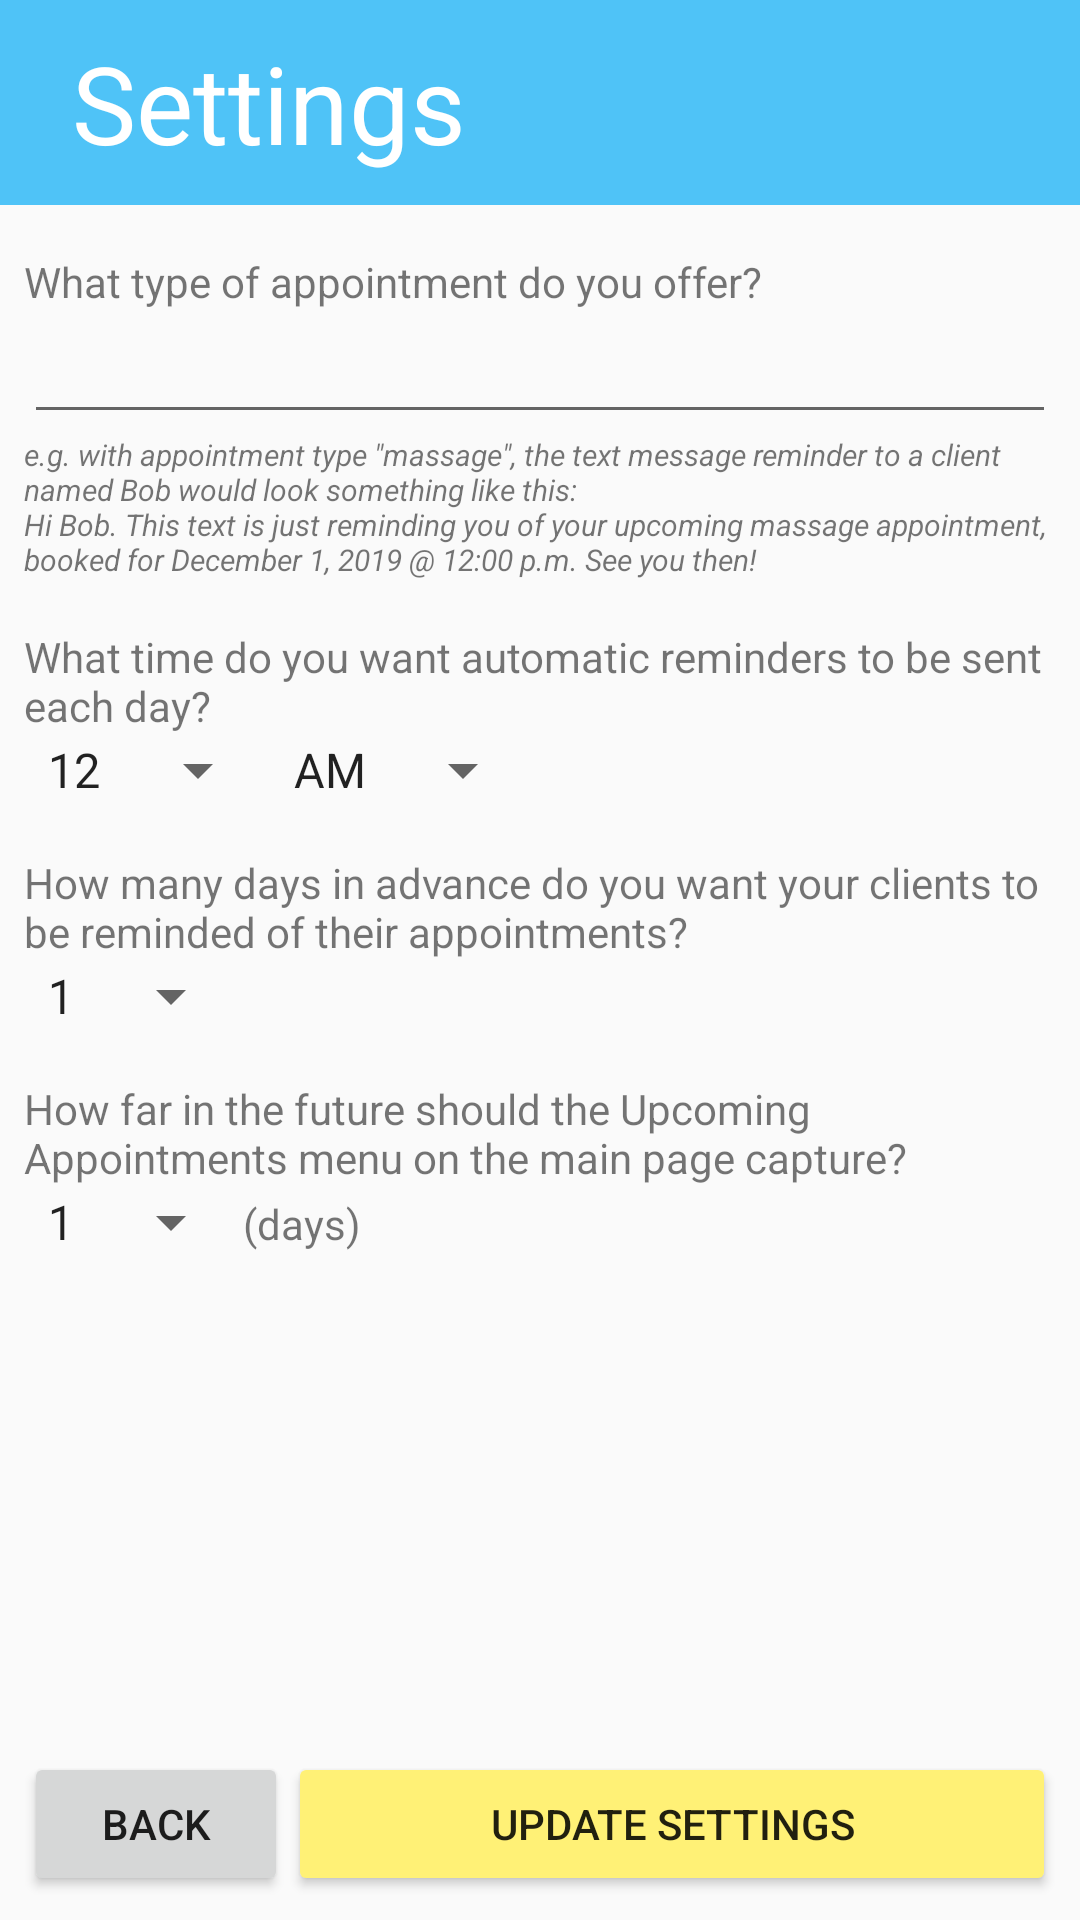

The Android layout XML behind this screen, and the referenced resources:
<!-- AndroidManifest.xml: activity theme AppTheme.NoActionBar -->
<!-- res/layout/activity_settings.xml -->
<?xml version="1.0" encoding="utf-8"?>
<android.support.constraint.ConstraintLayout xmlns:android="http://schemas.android.com/apk/res/android"
    xmlns:app="http://schemas.android.com/apk/res-auto"
    xmlns:tools="http://schemas.android.com/tools"
    android:layout_width="match_parent"
    android:layout_height="match_parent"
    tools:context=".SettingsActivity">

    <TextView
        android:id="@+id/textView3"
        android:layout_width="0dp"
        android:layout_height="wrap_content"
        android:background="@color/card_background"
        android:paddingLeft="24dp"
        android:paddingTop="10dp"
        android:paddingBottom="10dp"
        android:text="@string/settings_title"
        android:textColor="#FFFFFF"
        android:textSize="36sp"
        app:layout_constraintEnd_toEndOf="parent"
        app:layout_constraintHorizontal_bias="0.0"
        app:layout_constraintStart_toStartOf="parent"
        app:layout_constraintTop_toTopOf="parent" />

    <ScrollView
        android:id="@+id/scrollView2"
        android:layout_width="0dp"
        android:layout_height="0dp"
        android:layout_marginTop="16dp"
        android:layout_marginBottom="8dp"
        app:layout_constraintBottom_toTopOf="@+id/linearLayout3"
        app:layout_constraintEnd_toEndOf="parent"
        app:layout_constraintHorizontal_bias="0.0"
        app:layout_constraintStart_toStartOf="parent"
        app:layout_constraintTop_toBottomOf="@+id/textView3">

        <LinearLayout
            android:id="@+id/linearLayout2"
            android:layout_width="match_parent"
            android:layout_height="wrap_content"
            android:orientation="vertical"
            android:paddingLeft="8dp"
            android:paddingRight="8dp">

            <TextView
                android:id="@+id/textView5"
                android:layout_width="wrap_content"
                android:layout_height="wrap_content"
                android:text="@string/setting_appointment_type" />

            <EditText
                android:id="@+id/settingAppointmentType"
                android:layout_width="match_parent"
                android:layout_height="wrap_content"
                android:ems="10"
                android:inputType="textPersonName" />

            <TextView
                android:id="@+id/textView18"
                android:layout_width="match_parent"
                android:layout_height="wrap_content"
                android:text="@string/setting_message_example"
                android:textSize="10sp"
                android:textStyle="italic" />

            <TextView
                android:id="@+id/textView6"
                android:layout_width="match_parent"
                android:layout_height="wrap_content"
                android:paddingTop="@dimen/vertical_layout_spacing"
                android:text="@string/setting_reminder_time" />

            <LinearLayout
                android:layout_width="match_parent"
                android:layout_height="match_parent"
                android:orientation="horizontal">

                <Spinner
                    android:id="@+id/settingReminderTime"
                    android:layout_width="wrap_content"
                    android:layout_height="wrap_content"
                    android:entries="@array/hours" />

                <Spinner
                    android:id="@+id/settingReminderAmPm"
                    android:layout_width="wrap_content"
                    android:layout_height="wrap_content"
                    android:entries="@array/ampm" />

                <Space
                    android:layout_width="0dp"
                    android:layout_height="wrap_content"
                    android:layout_weight="1" />

            </LinearLayout>

            <TextView
                android:id="@+id/textView10"
                android:layout_width="wrap_content"
                android:layout_height="wrap_content"
                android:layout_weight="1"
                android:paddingTop="@dimen/vertical_layout_spacing"
                android:text="@string/setting_reminder_advance" />

            <Spinner
                android:id="@+id/settingReminderAdvance"
                android:layout_width="wrap_content"
                android:layout_height="wrap_content"
                android:entries="@array/days" />

            <TextView
                android:id="@+id/textView8"
                android:layout_width="match_parent"
                android:layout_height="wrap_content"
                android:paddingTop="@dimen/vertical_layout_spacing"
                android:text="@string/setting_upcoming_cutoff" />

            <LinearLayout
                android:layout_width="match_parent"
                android:layout_height="match_parent"
                android:orientation="horizontal">

                <Spinner
                    android:id="@+id/settingUpcomingCutoff"
                    android:layout_width="wrap_content"
                    android:layout_height="wrap_content"
                    android:entries="@array/days" />

                <TextView
                    android:id="@+id/textView9"
                    android:layout_width="wrap_content"
                    android:layout_height="wrap_content"
                    android:text="@string/word_days" />

            </LinearLayout>

        </LinearLayout>
    </ScrollView>

    <LinearLayout
        android:id="@+id/linearLayout3"
        android:layout_width="0dp"
        android:layout_height="wrap_content"
        android:layout_marginStart="8dp"
        android:layout_marginEnd="8dp"
        android:layout_marginBottom="8dp"
        android:orientation="horizontal"
        app:layout_constraintBottom_toBottomOf="parent"
        app:layout_constraintEnd_toEndOf="parent"
        app:layout_constraintStart_toStartOf="parent">

        <Button
            android:id="@+id/settingsBackBtn"
            android:layout_width="wrap_content"
            android:layout_height="wrap_content"
            android:onClick="backClick"
            android:text="@string/back_button" />

        <Button
            android:id="@+id/button3"
            android:layout_width="wrap_content"
            android:layout_height="wrap_content"
            android:layout_weight="1"
            android:backgroundTint="@color/action_button_colour"
            android:onClick="updateClick"
            android:text="@string/update_settings" />
    </LinearLayout>
</android.support.constraint.ConstraintLayout>
<!-- resources referenced by this layout -->
<resources>
  <string-array name="ampm">
          <item>AM</item>
          <item>PM</item>
      </string-array>
  <string-array name="days">
          <item>1</item>
          <item>2</item>
          <item>3</item>
          <item>4</item>
          <item>5</item>
      </string-array>
  <string-array name="hours">
          <item>12</item>
          <item>1</item>
          <item>2</item>
          <item>3</item>
          <item>4</item>
          <item>5</item>
          <item>6</item>
          <item>7</item>
          <item>8</item>
          <item>9</item>
          <item>10</item>
          <item>11</item>
      </string-array>
  <color name="action_button_colour">#FFF176</color>
  <color name="card_background">#4FC3F7</color>
  <dimen name="vertical_layout_spacing">16dp</dimen>
  <string name="back_button">Back</string>
  <string name="setting_appointment_type">What type of appointment do you offer?</string>
  <string name="setting_message_example">e.g. with appointment type \"massage\", the text message reminder to a client named Bob would look something like this: \nHi Bob. This text is just reminding you of your upcoming massage appointment, booked for December 1, 2019 @ 12:00 p.m. See you then!</string>
  <string name="setting_reminder_advance">How many days in advance do you want your clients to be reminded of their appointments?</string>
  <string name="setting_reminder_time">What time do you want automatic reminders to be sent each day?</string>
  <string name="setting_upcoming_cutoff">How far in the future should the Upcoming Appointments menu on the main page capture?</string>
  <string name="settings_title">Settings</string>
  <string name="update_settings">Update Settings</string>
  <string name="word_days">(days)</string>
  <style name="AppTheme.NoActionBar">
          <item name="windowActionBar">false</item>
          <item name="windowNoTitle">true</item>
      </style>
</resources>
